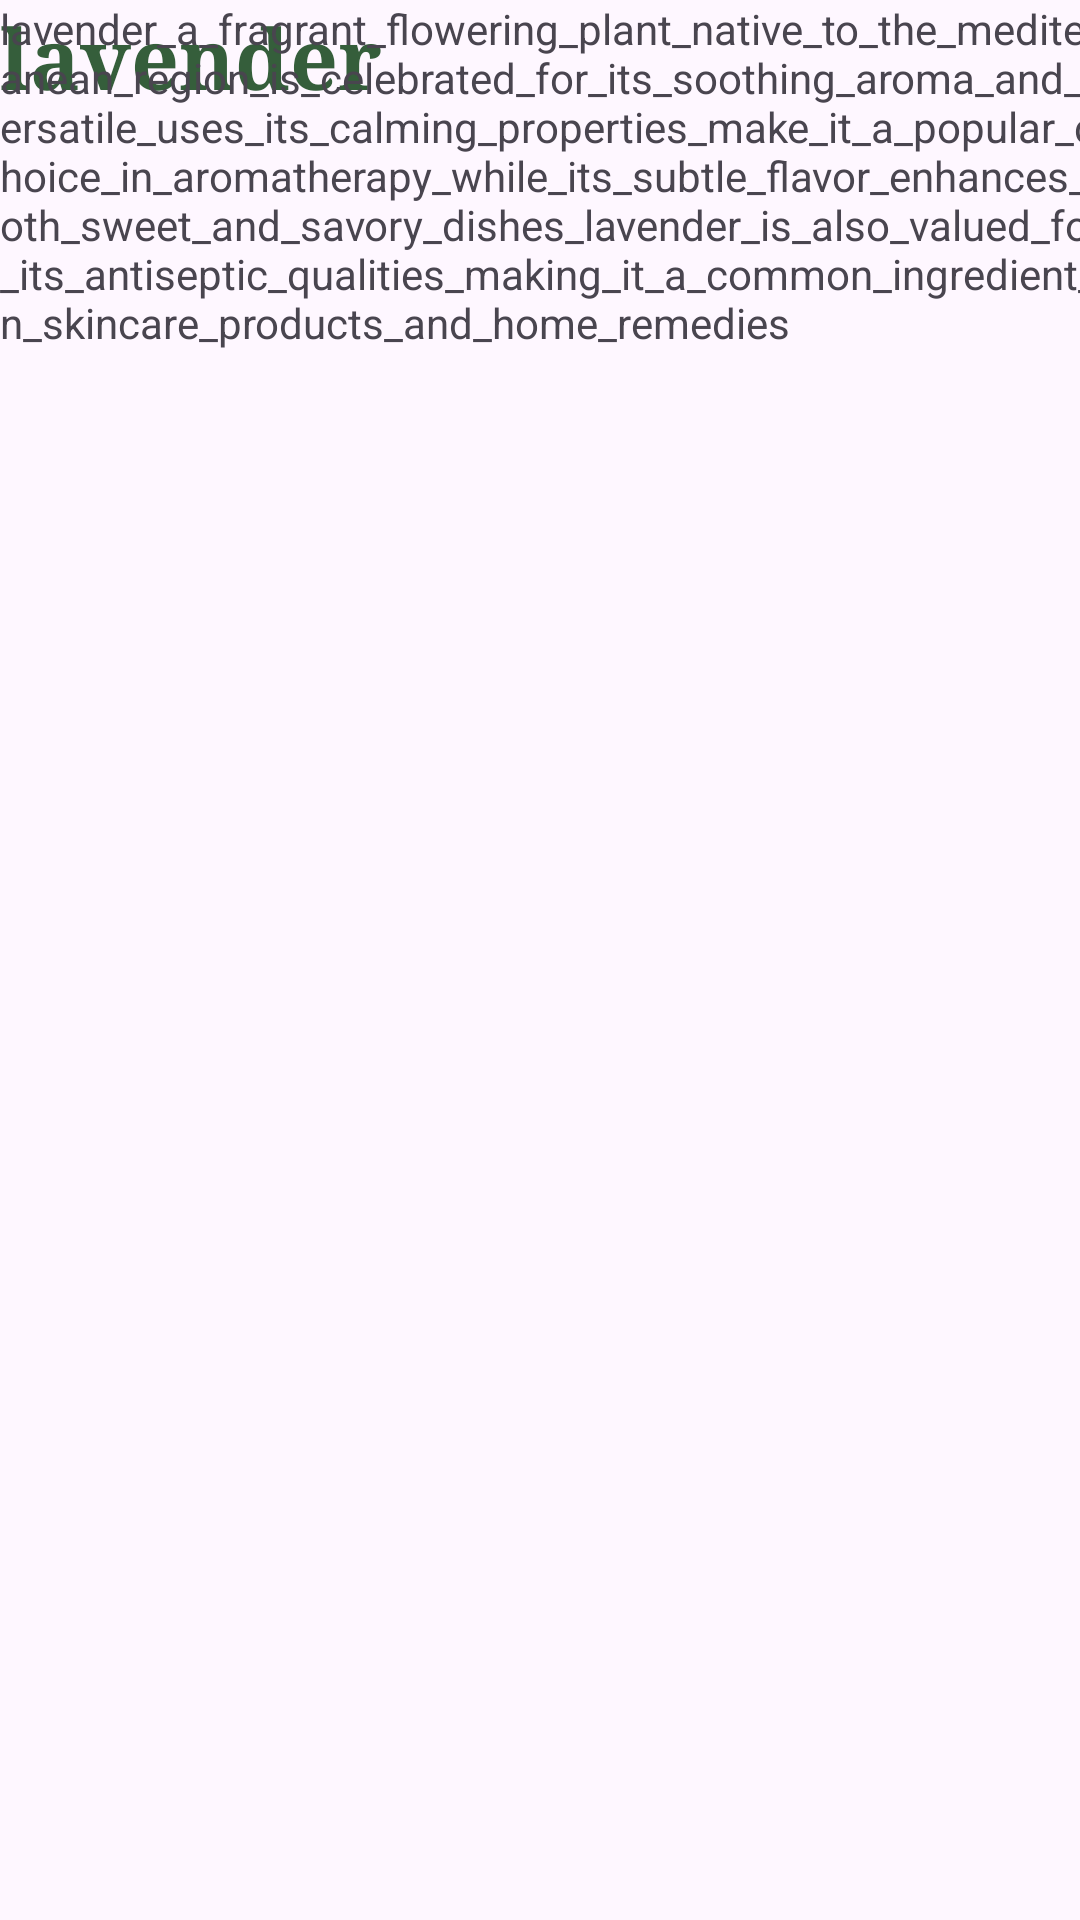

The Android layout XML behind this screen, and the referenced resources:
<!-- AndroidManifest.xml: application theme Theme.TheGirl -->
<!-- res/layout/activity_details.xml -->
<?xml version="1.0" encoding="utf-8"?>
<androidx.constraintlayout.widget.ConstraintLayout xmlns:android="http://schemas.android.com/apk/res/android"
    xmlns:tools="http://schemas.android.com/tools"
    android:layout_width="match_parent"
    android:layout_height="match_parent">

    <TextView
        android:id="@+id/PlantText"
        android:layout_width="wrap_content"
        android:layout_height="wrap_content"
        android:layout_alignParentTop="true"
        android:layout_centerHorizontal="true"
        android:fontFamily="serif"
        android:text="lavender"
        android:textColor="#355E3B"
        android:textSize="28sp"
        android:textStyle="bold"
        tools:ignore="MissingConstraints"
        tools:layout_editor_absoluteX="147dp"
        tools:layout_editor_absoluteY="33dp" />

    <ImageView
        android:id="@+id/PlantImage"
        android:layout_width="267dp"
        android:layout_height="298dp"
        android:layout_below="@id/PlantText"
        android:layout_centerHorizontal="true"
        android:contentDescription="@string/todo"
        android:scaleType="centerCrop"
        android:src="@drawable/lavender"
        tools:layout_editor_absoluteX="95dp"
        tools:layout_editor_absoluteY="130dp"
        tools:ignore="MissingConstraints" />

    <TextView
        android:id="@+id/IntroText"
        android:layout_width="371dp"
        android:layout_height="234dp"
        android:text="lavender_a_fragrant_flowering_plant_native_to_the_mediterranean_region_is_celebrated_for_its_soothing_aroma_and_versatile_uses_its_calming_properties_make_it_a_popular_choice_in_aromatherapy_while_its_subtle_flavor_enhances_both_sweet_and_savory_dishes_lavender_is_also_valued_for_its_antiseptic_qualities_making_it_a_common_ingredient_in_skincare_products_and_home_remedies"
        tools:ignore="MissingConstraints,TextSizeCheck"
        tools:layout_editor_absoluteX="24dp"
        tools:layout_editor_absoluteY="453dp" />
</androidx.constraintlayout.widget.ConstraintLayout>
<!-- resources referenced by this layout -->
<resources>
  <string name="todo">todo</string>
  <style name="Theme.TheGirl" parent="Base.Theme.TheGirl" />
  <style name="Base.Theme.TheGirl" parent="Theme.Material3.DayNight.NoActionBar">
          
          
      </style>
</resources>
